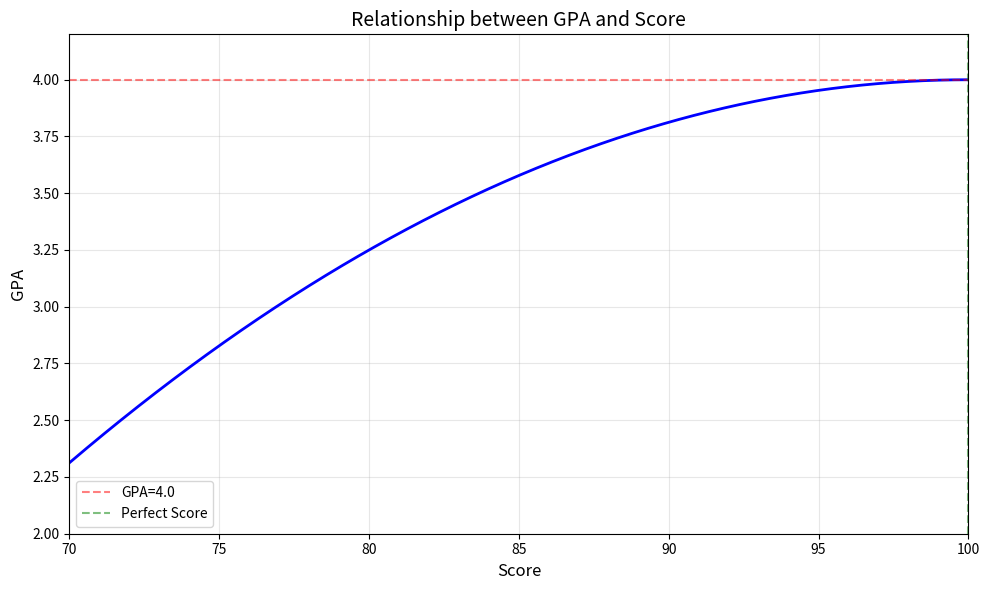

Write the Python code that produced this figure. (Note: this script raises an exception after producing the figure.)
import matplotlib.pyplot as plt
import numpy as np

# Define score range
x = np.linspace(70, 100, 1000)

# Calculate GPA
GPA = 4 - 3 * (100 - x)**2 / 1600

# Create the plot
plt.figure(figsize=(10, 6))
plt.plot(x, GPA, linewidth=2, color='blue')
plt.xlabel('Score', fontsize=12)
plt.ylabel('GPA', fontsize=12)
plt.title('Relationship between GPA and Score', fontsize=14)
plt.grid(True, alpha=0.3)
plt.xlim(70, 100)
plt.ylim(2.0, 4.2)

# Add reference lines
plt.axhline(y=4.0, color='r', linestyle='--', alpha=0.5, label='GPA=4.0')
plt.axvline(x=100, color='g', linestyle='--', alpha=0.5, label='Perfect Score')

plt.legend()
plt.tight_layout()
plt.savefig('./Transcript_and_Enrollment/gpa_score_relationship.png', dpi=300)
plt.show()